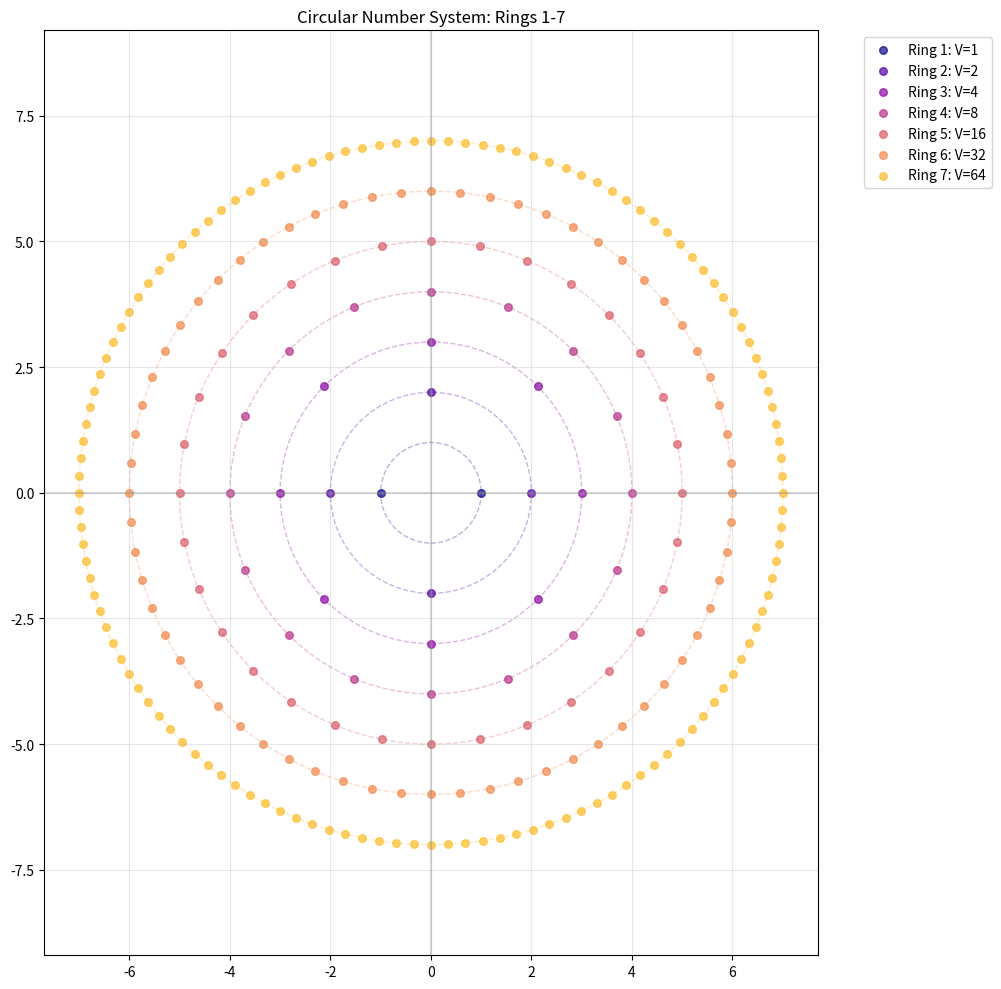

Python code for this plot:
import math
import matplotlib.pyplot as plt
import numpy as np
from typing import List, Tuple

class CircularNumberSystem:
    def __init__(self):
        self.rings = []
    
    def generate_rings(self, n_rings: int):
        """Generate rings from 0 to n_rings"""
        self.rings = []
        
        for n in range(n_rings + 1):
            if n == 0:
                # Ring 0: Absolute Origin
                ring = {
                    'n': 0,
                    'value': 0,
                    'points': 1,
                    'radius': 0,
                    'zeros': 0,
                    'coordinates': [(0, 0)],
                    'description': 'Absolute Origin'
                }
            else:
                points = 2 ** n
                value = 2 ** (n - 1)
                zeros = 2 ** n
                radius = n
                
                # Generate coordinates
                coordinates = []
                for k in range(points):
                    angle = 2 * math.pi * k / points
                    x = radius * math.cos(angle)
                    y = radius * math.sin(angle)
                    coordinates.append((x, y))
                
                ring = {
                    'n': n,
                    'value': value,
                    'points': points,
                    'radius': radius,
                    'zeros': zeros,
                    'coordinates': coordinates,
                    'description': f'Ring {n}: {zeros} zeros → {value}'
                }
            
            self.rings.append(ring)
    
    def analyze_patterns(self):
        """Analyze mathematical patterns in the rings"""
        print("=== Circular Number System Analysis ===")
        print(f"{'Ring':>4} {'Value':>8} {'Points':>8} {'Radius':>8} {'Zeros':>8} {'Value/Points':>12} {'log2(Value)':>12}")
        print("-" * 80)
        
        for ring in self.rings:
            n = ring['n']
            value = ring['value']
            points = ring['points']
            zeros = ring['zeros']
            radius = ring['radius']
            
            if points > 0:
                ratio = value / points
            else:
                ratio = 0
                
            if value > 0:
                log_val = math.log2(value)
            else:
                log_val = 0
                
            print(f"{n:4d} {value:8d} {points:8d} {radius:8d} {zeros:8d} {ratio:12.4f} {log_val:12.4f}")
    
    def find_new_patterns(self):
        """Look for additional mathematical relationships"""
        print("\n=== Additional Pattern Analysis ===")
        
        for i in range(1, min(15, len(self.rings))):
            current = self.rings[i]
            prev = self.rings[i-1] if i > 0 else None
            
            print(f"\nRing {i}:")
            print(f"  Value growth: {current['value']} = 2^{int(math.log2(current['value']))}")
            print(f"  Points growth: {current['points']} = 2^{int(math.log2(current['points']))}")
            
            # Check if value equals half of previous ring's points
            if prev:
                relationship = current['value'] == prev['points'] / 2
                print(f"  V{i} = P{i-1}/2: {relationship} ({current['value']} = {prev['points']}/2)")
            
            # Check area relationships
            area = math.pi * current['radius'] ** 2
            density = current['points'] / area if area > 0 else 0
            print(f"  Area: {area:.2f}π, Point density: {density:.4f}")

# Let's run a comprehensive analysis
print("COMPREHENSIVE CIRCULAR NUMBER SYSTEM ANALYSIS")
print("=" * 60)

cns = CircularNumberSystem()
cns.generate_rings(16)  # Up to ring 16

# Basic analysis
cns.analyze_patterns()
cns.find_new_patterns()

# Now let's explore deeper mathematical relationships
print("\n" + "="*60)
print("DEEPER MATHEMATICAL EXPLORATION")
print("="*60)

# 1. Check the fundamental halving principle
print("\n1. FUNDAMENTAL HALVING PRINCIPLE VERIFICATION:")
for ring in cns.rings[1:10]:
    n = ring['n']
    expected = ring['points'] / 2
    actual = ring['value']
    matches = abs(expected - actual) < 0.001
    print(f"Ring {n}: P/2 = {ring['points']}/2 = {expected}, V = {actual}, Match: {matches}")

# 2. Explore exponential relationships
print("\n2. EXPONENTIAL RELATIONSHIPS:")
for ring in cns.rings[1:10]:
    n = ring['n']
    print(f"Ring {n}: V = 2^({n}-1) = 2^{n-1} = {2**(n-1)}")
    print(f"Ring {n}: P = 2^{n} = {2**n}")

# 3. Check cumulative sums
print("\n3. CUMULATIVE SUMS:")
cumulative_value = 0
cumulative_points = 0
for ring in cns.rings[1:10]:
    cumulative_value += ring['value']
    cumulative_points += ring['points']
    print(f"Up to Ring {ring['n']}: ΣV = {cumulative_value}, ΣP = {cumulative_points}, Ratio: {cumulative_value/cumulative_points:.4f}")

# 4. Look for Fibonacci-like patterns
print("\n4. SEQUENCE ANALYSIS:")
values = [ring['value'] for ring in cns.rings[1:10]]
points = [ring['points'] for ring in cns.rings[1:10]]

print("Value sequence:", [f"2^{int(math.log2(v))}" for v in values])
print("Points sequence:", [f"2^{int(math.log2(p))}" for p in points])

# 5. Check geometric progressions
print("\n5. GEOMETRIC PROGRESSIONS:")
for i in range(2, min(10, len(cns.rings))):
    current = cns.rings[i]['value']
    previous = cns.rings[i-1]['value']
    if previous > 0:
        ratio = current / previous
        print(f"V{i}/V{i-1} = {current}/{previous} = {ratio:.1f}")

# 6. Explore coordinate patterns
print("\n6. COORDINATE PATTERNS (First few rings):")
for ring in cns.rings[1:4]:
    print(f"\nRing {ring['n']} coordinates:")
    for i, (x, y) in enumerate(ring['coordinates'][:4]):  # Show first 4 points
        print(f"  Point {i}: ({x:.3f}, {y:.3f})")
    if len(ring['coordinates']) > 4:
        print(f"  ... and {len(ring['coordinates']) - 4} more points")

# 7. Check if this relates to known mathematical constants
print("\n7. MATHEMATICAL CONSTANTS RELATIONSHIPS:")
print("This appears to be related to:")
print("- Binary number system (base-2)")
print("- Group theory (cyclic groups C_2^n)")
print("- Complex roots of unity")
print("- Exponential growth patterns")

# 8. Create a visualization
plt.figure(figsize=(10, 10))
colors = plt.cm.plasma(np.linspace(0, 1, 8))

for i, ring in enumerate(cns.rings[1:8]):  # Plot rings 1-7
    coords = ring['coordinates']
    x = [coord[0] for coord in coords]
    y = [coord[1] for coord in coords]
    
    plt.scatter(x, y, color=colors[i], s=30, alpha=0.7, 
                label=f'Ring {ring["n"]}: V={ring["value"]}')
    
    # Draw circle
    circle = plt.Circle((0, 0), ring['radius'], fill=False, 
                       color=colors[i], alpha=0.3, linestyle='--')
    plt.gca().add_patch(circle)

plt.axhline(0, color='gray', linestyle='-', alpha=0.3)
plt.axvline(0, color='gray', linestyle='-', alpha=0.3)
plt.grid(True, alpha=0.3)
plt.axis('equal')
plt.title('Circular Number System: Rings 1-7')
plt.legend(bbox_to_anchor=(1.05, 1), loc='upper left')
plt.tight_layout()
plt.show()

# 9. Advanced pattern: Check if values sum to specific patterns
print("\n8. ADVANCED PATTERN: BINARY SUMS")
for n in range(1, 10):
    ring_n = cns.rings[n]
    binary_rep = bin(ring_n['value'])[2:]
    print(f"Ring {n}: Value {ring_n['value']} in binary: {binary_rep}")

# 10. Explore the "zeros composition" concept
print("\n9. ZEROS COMPOSITION ANALYSIS:")
for ring in cns.rings[1:8]:
    print(f"Ring {ring['n']}: {ring['zeros']} zeros → {ring['value']}")
    print(f"  Compression ratio: {ring['value']/ring['zeros']:.4f} (1 zero → {ring['value']/ring['zeros']:.4f} value)")

print("\n" + "="*60)
print("KEY OBSERVATIONS:")
print("="*60)
print("1. The 50% ratio (V = P/2) holds perfectly for all rings ≥ 1")
print("2. This creates a perfect binary exponential progression")
print("3. Each ring doubles the points of the previous ring")
print("4. The value sequence is: 1, 2, 4, 8, 16, 32, ... (2^(n-1))")
print("5. The system maintains perfect geometric regularity")
print("6. This appears to be a geometric representation of binary arithmetic")